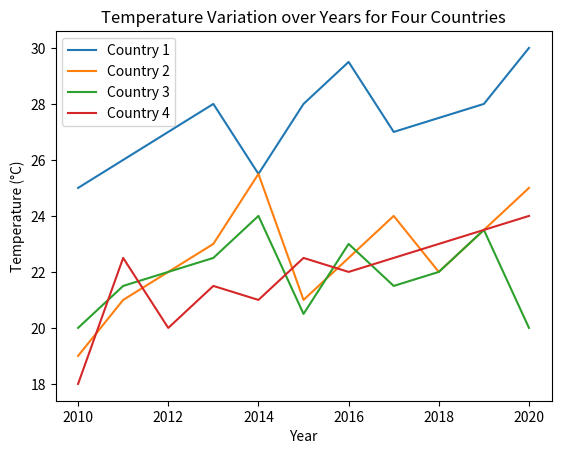

Write the Python code that produced this figure.
import matplotlib.pyplot as plt

years = [2010, 2011, 2012, 2013, 2014, 2015, 2016, 2017, 2018, 2019, 2020]

country1_temps = [25, 26, 27, 28, 25.5, 28, 29.5, 27, 27.5, 28, 30]
country2_temps = [19, 21, 22, 23, 25.5, 21, 22.5, 24, 22, 23.5, 25]
country3_temps = [20, 21.5, 22, 22.5, 24, 20.5, 23, 21.5, 22, 23.5, 20]
country4_temps = [18, 22.5, 20, 21.5, 21, 22.5, 22, 22.5, 23, 23.5, 24]

fig, ax = plt.subplots()

ax.plot(years, country1_temps, label='Country 1')
ax.plot(years, country2_temps, label='Country 2')
ax.plot(years, country3_temps, label='Country 3')
ax.plot(years, country4_temps, label='Country 4')

ax.set_xlabel('Year')
ax.set_ylabel('Temperature (°C)')
ax.set_title('Temperature Variation over Years for Four Countries')

ax.legend()

plt.show()
